Run: headless pygame with SDL's dummy video driver; simulated clock (each Clock.tick advances the game by its frame time, no real sleeping); random seed 0; keys injected as events and as key.get_pressed() state; mouse plan: one left click at the window centre at the start of phase 2, then a move to the lower-right quarter at the start of phase 3; restart key R tapped at the start of phases 3 and 4.
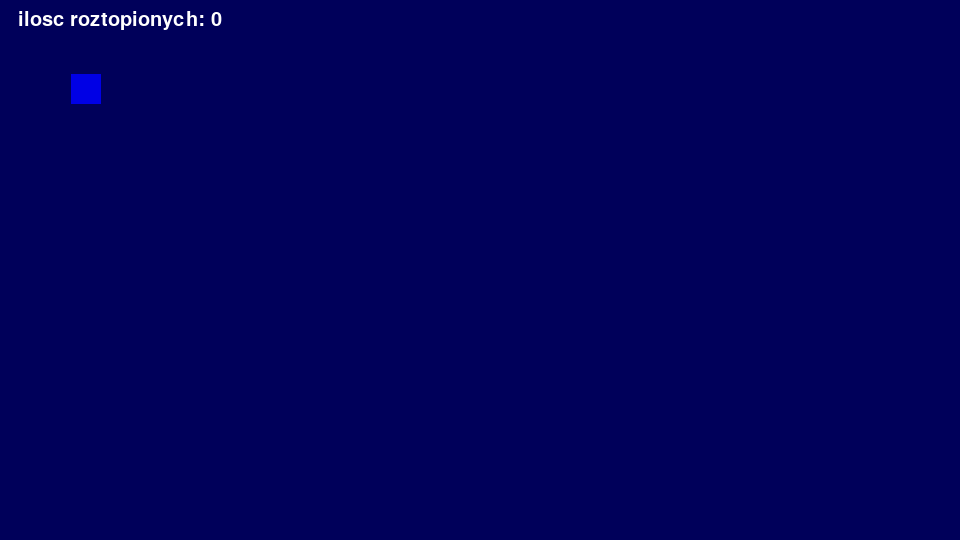
Frame 1 of 4 · flips 1–60 · no input
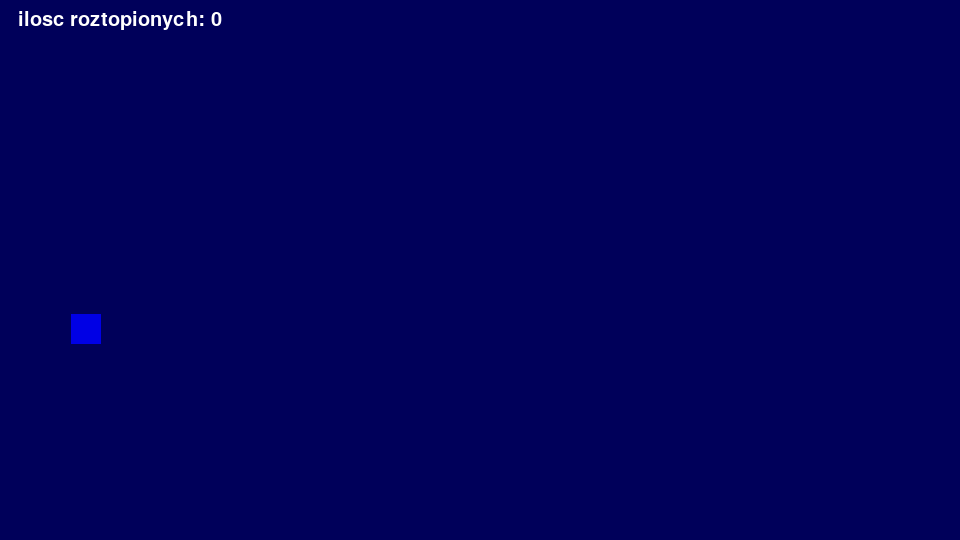
Frame 2 of 4 · flips 61–180 · clicked the window centre · tapped SPACE, RETURN · held RIGHT (→), D
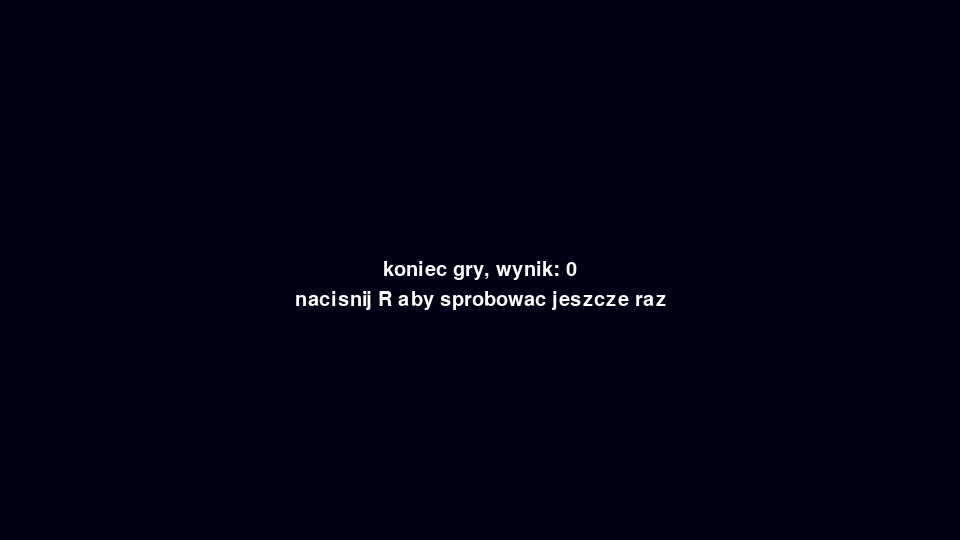
Frame 3 of 4 · flips 181–300 · moved the mouse to the lower-right quarter · tapped R · held DOWN (↓), S
Frame 4 of 4 · flips 301–420 · tapped R · held LEFT (←), A, UP (↑), W · screen unchanged from frame 3, image omitted

The pygame program that drew these frames:

import sys
import pygame
import random #dolosowego generowania atrybutów nowych snieżynek

pygame.init()
size = (width, height) = (960, 540)

screen = pygame.display.set_mode(size)
pygame.display.set_caption("gra w śnieg")

fps = 60
clock = pygame.time.Clock()

#grupy sprite'ów (użyteczne w rysowaniu i liczeniu wyników)
unmelted = pygame.sprite.Group()
melted = pygame.sprite.Group()
fell = pygame.sprite.Group()

class Snowflake(pygame.sprite.Sprite):

	def __init__(self):
		super().__init__()
		#rozmiar recta
		self.image = pygame.Surface([30, 30])
		unmelted.add(self)
		self.color = (0,0,random.randint(180,255))
		self.image.fill(self.color)
		self.rect = self.image.get_rect()
		self.rect.y = random.randint(-70, -30)
		self.rect.x = random.randint(30,width-30)
		self.vel = random.randint(1,2)

	
	def update(self):
		self.rect.y += self.vel


mouse_pos = (0, 0)

#pierwsza sniezynka, która jest od startu gry
Snowflake()

font = pygame.font.Font(None, 30)
game_over = False

#główna pętla
while True:

	#nadrzedna pętla
	for event in pygame.event.get():
		if event.type == pygame.QUIT:
			pygame.quit()
			sys.exit(0)

	#do restartowania gry po przegraniu
	if pygame.key.get_pressed()[pygame.K_r] and game_over == True:
			game_over=False
			unmelted.empty()
			melted.empty()
			fell.empty()
			Snowflake()
		
	
	#pętla gry
	while game_over==False:

		#wewnetrza petla po klikaniu na śnieżynki
		for event in pygame.event.get():
			if event.type == pygame.QUIT:
				pygame.quit()
				sys.exit(0)
			if event.type == pygame.MOUSEBUTTONDOWN:
					mouse_pos = event.pos

		#rysowanie obrazu
		screen.fill((0, 0 ,90))
		unmelted.draw(screen)
		unmelted.update()


		#liczenie (i usuwanie) tych co spadły (lub zostały roztopione)
		for snowflake in unmelted:
			
			#print (snowflake.rect.y)
			if snowflake.rect.y>height:
				unmelted.remove(snowflake) #ewentualnie kill gduby bylo wiecej grup
				fell.add(snowflake)
			if snowflake.rect.collidepoint(mouse_pos):
				unmelted.remove(snowflake)
				melted.add(snowflake)
				#dwie nowe śniezynki
				Snowflake()
				Snowflake()
			
		#rysowanie wyniku
		roztopione = "ilosc roztopionych: {}".format(len(melted))
		text_surf = font.render(roztopione, True, (255,255,255))
		text_rect = text_surf.get_rect(center=(120, 20))
		screen.blit(text_surf, text_rect)
		
		

		#warunki końca gry
		if len(fell)>=10 or len(unmelted)==0:
			game_over=True
			#wychodzimy z petli
			break

		pygame.display.flip()
		clock.tick(fps)

	#komunikat o końcu gry
	screen.fill((0, 0, 20))
	koniec = "koniec gry, wynik: {}".format(len(melted))
	restartuj = "nacisnij {} aby sprobowac jeszcze raz".format("R")
	koniec_surf = font.render(koniec, True, (255,255,255))
	koniec_rect = koniec_surf.get_rect(center=(width // 2, height // 2))
	restartuj_surf = font.render(restartuj, True, (255,255,255))
	restartuj_rect = restartuj_surf.get_rect(center=(width // 2, height // 2 + 30))
	screen.blit(koniec_surf, koniec_rect)
	screen.blit(restartuj_surf, restartuj_rect)
	pygame.display.flip()


			
		
	
